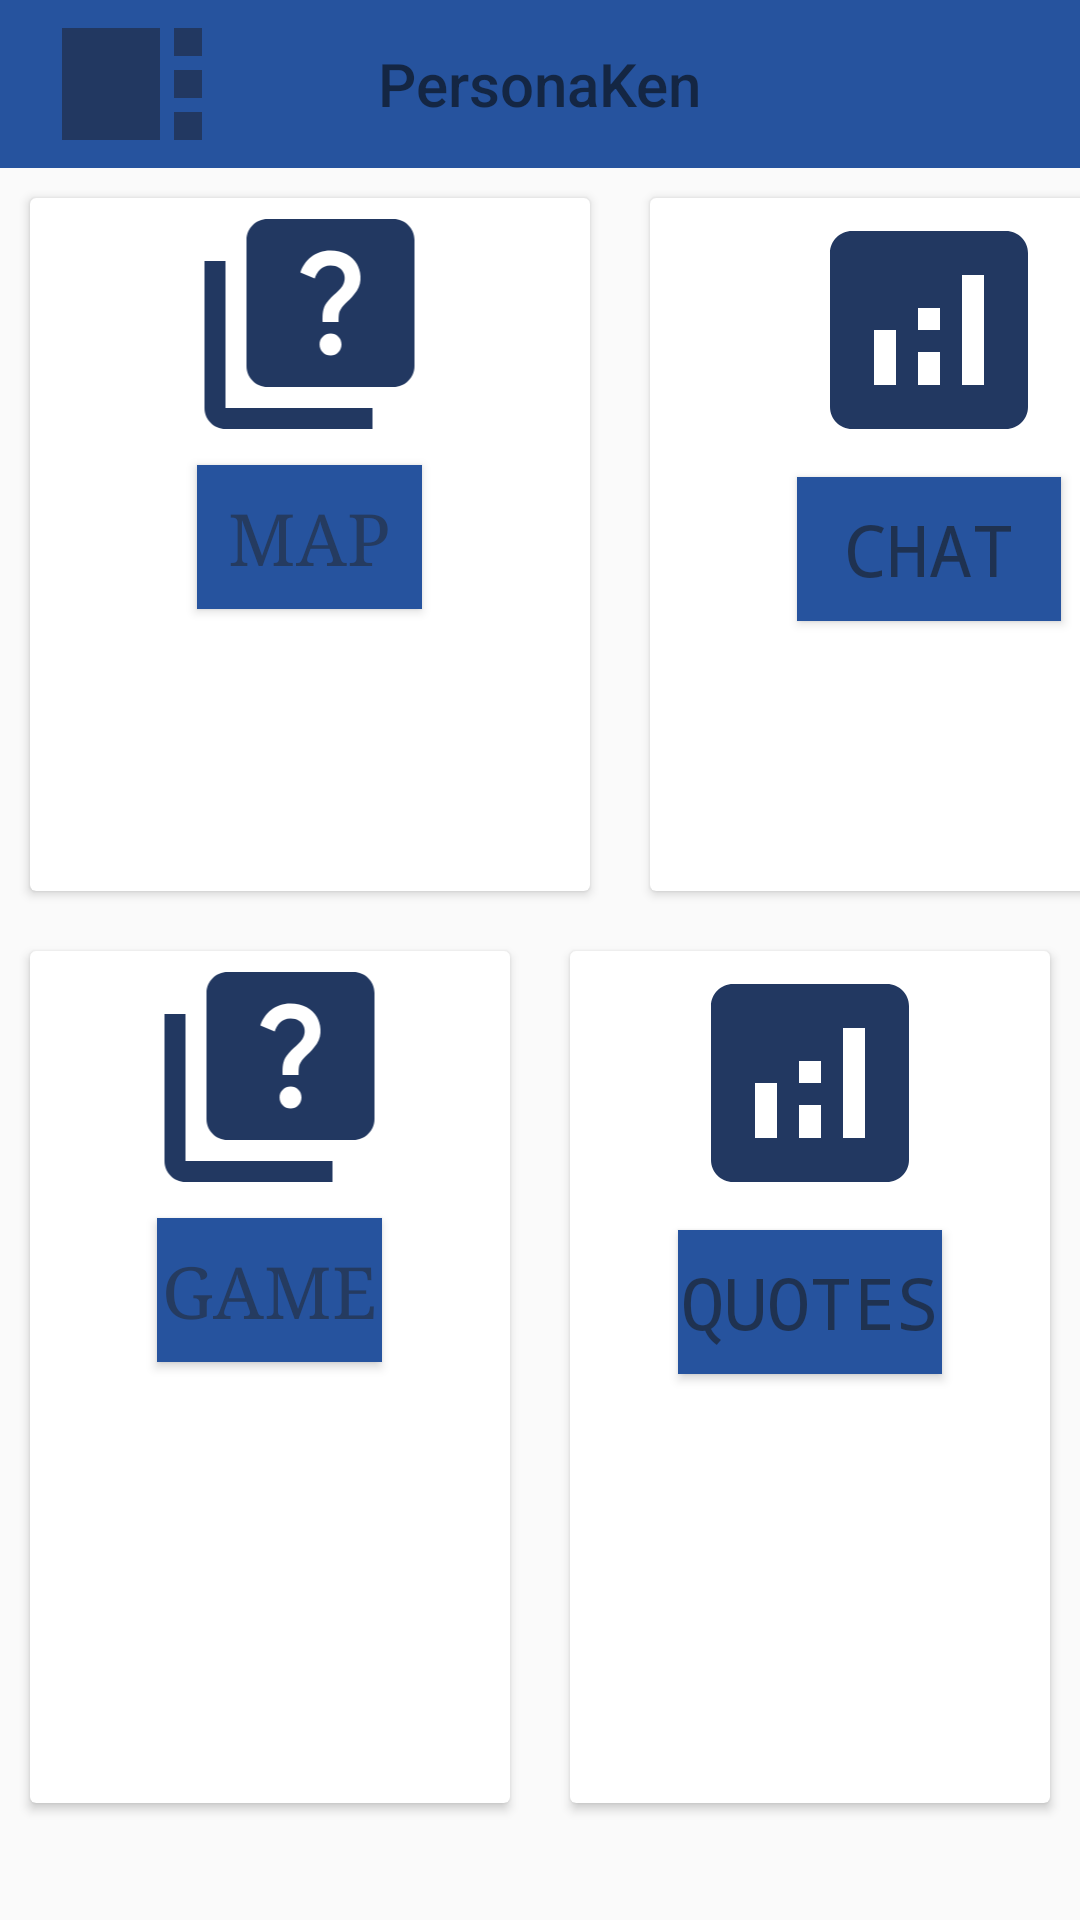

Reconstruct the res/layout file that produces this screen, plus the resources it refers to.
<!-- AndroidManifest.xml: application theme Theme.PersonaKen -->
<!-- res/layout/activity_buddy.xml -->
<?xml version="1.0" encoding="utf-8"?>
<androidx.constraintlayout.widget.ConstraintLayout xmlns:android="http://schemas.android.com/apk/res/android"
    xmlns:app="http://schemas.android.com/apk/res-auto"
    xmlns:tools="http://schemas.android.com/tools"
    android:layout_width="match_parent"
    android:layout_height="match_parent"
    tools:context=".Buddy">
    <androidx.appcompat.widget.Toolbar
        android:id="@+id/toolbar"
        android:layout_width="match_parent"
        android:layout_height="wrap_content"
        android:background="@color/white"
        android:theme="@style/ThemeOverlay.AppCompat.Dark.ActionBar"
        app:logo="@drawable/ic_baseline_view_sidebar_24"
        app:title="PersonaKen"
        app:titleTextColor="#142643"
        app:titleMarginStart="70dp"

        tools:ignore="MissingConstraints"

        />

    <LinearLayout
        android:id="@+id/lay1"
        android:layout_width="413dp"
        android:layout_height="251dp"
        android:orientation="horizontal"
        app:layout_constraintTop_toBottomOf="@+id/toolbar"
        tools:layout_editor_absoluteX="-2dp">

        <androidx.cardview.widget.CardView
            android:layout_width="match_parent"
            android:layout_height="match_parent"
            android:layout_margin="10dp"
            android:layout_weight="1">

            <RelativeLayout
                android:layout_width="match_parent"
                android:layout_height="match_parent">

                <ImageView
                    android:id="@+id/Map"
                    android:layout_width="123dp"
                    android:layout_height="84dp"
                    android:layout_centerHorizontal="true"
                    android:src="@drawable/ic_baseline_quiz_24" />

                <Button
                    android:id="@+id/roadmap"
                    android:layout_width="75dp"
                    android:layout_height="wrap_content"
                    android:layout_below="@+id/Map"
                    android:layout_centerInParent="false"
                    android:layout_centerHorizontal="true"
                    android:layout_marginTop="5dp"
                    android:background="@color/white"
                    android:fontFamily="serif"
                    android:text="Map"
                    android:textColor="#253B60"
                    android:textSize="24dp" />

            </RelativeLayout>
        </androidx.cardview.widget.CardView>

        <androidx.cardview.widget.CardView
            android:layout_width="match_parent"
            android:layout_height="match_parent"
            android:layout_margin="10dp"
            android:layout_weight="1">

            <RelativeLayout
                android:layout_width="match_parent"
                android:layout_height="match_parent">

                <ImageView
                    android:id="@+id/analytics"
                    android:layout_width="102dp"
                    android:layout_height="88dp"
                    android:layout_centerHorizontal="true"
                    android:src="@drawable/ic_baseline_analytics_24" />

                <Button
                    android:id="@+id/chat"
                    android:layout_width="wrap_content"
                    android:layout_height="wrap_content"
                    android:layout_below="@+id/analytics"
                    android:layout_centerInParent="false"
                    android:layout_centerHorizontal="true"
                    android:layout_marginTop="5dp"
                    android:background="@color/white"
                    android:fontFamily="monospace"
                    android:text="chat"
                    android:textColor="#1F3251"
                    android:textSize="24dp" />
            </RelativeLayout>
        </androidx.cardview.widget.CardView>
    </LinearLayout>

    <LinearLayout
        android:layout_width="match_parent"
        android:layout_height="304dp"
        android:orientation="horizontal"
        app:layout_constraintTop_toBottomOf="@+id/lay1"
        tools:layout_editor_absoluteX="-5dp">

        <androidx.cardview.widget.CardView
            android:layout_width="match_parent"
            android:layout_height="match_parent"
            android:layout_margin="10dp"
            android:layout_weight="1">

            <RelativeLayout
                android:layout_width="match_parent"
                android:layout_height="match_parent">

                <ImageView
                    android:id="@+id/Quiz"
                    android:layout_width="123dp"
                    android:layout_height="84dp"
                    android:layout_centerHorizontal="true"
                    android:src="@drawable/ic_baseline_quiz_24" />

                <Button
                    android:id="@+id/Game"
                    android:layout_width="75dp"
                    android:layout_height="wrap_content"
                    android:layout_below="@+id/Quiz"
                    android:layout_centerInParent="false"
                    android:layout_centerHorizontal="true"
                    android:layout_marginTop="5dp"
                    android:background="@color/white"
                    android:fontFamily="serif"
                    android:text="game"
                    android:textColor="#253B60"
                    android:textSize="24dp" />

            </RelativeLayout>
        </androidx.cardview.widget.CardView>

        <androidx.cardview.widget.CardView
            android:layout_width="match_parent"
            android:layout_height="match_parent"
            android:layout_margin="10dp"
            android:layout_weight="1">

            <RelativeLayout
                android:layout_width="match_parent"
                android:layout_height="match_parent">

                <ImageView
                    android:id="@+id/quote"
                    android:layout_width="102dp"
                    android:layout_height="88dp"
                    android:layout_centerHorizontal="true"
                    android:src="@drawable/ic_baseline_analytics_24" />

                <Button
                    android:id="@+id/quotes"
                    android:layout_width="wrap_content"
                    android:layout_height="wrap_content"
                    android:layout_below="@+id/quote"
                    android:layout_centerInParent="false"
                    android:layout_centerHorizontal="true"
                    android:layout_marginTop="5dp"
                    android:background="@color/white"
                    android:fontFamily="monospace"
                    android:text="quotes"
                    android:textColor="#1F3251"
                    android:textSize="24dp" />
            </RelativeLayout>
        </androidx.cardview.widget.CardView>
    </LinearLayout>


</androidx.constraintlayout.widget.ConstraintLayout>
<!-- resources referenced by this layout -->
<resources>
  <color name="white">#26539E</color>
  <!-- drawable ic_baseline_analytics_24 (drawable) -->
  <vector android:autoMirrored="true" android:height="36dp"
      android:tint="#223861" android:viewportHeight="24"
      android:viewportWidth="24" android:width="36dp" xmlns:android="http://schemas.android.com/apk/res/android">
      <path android:fillColor="@android:color/white" android:pathData="M19,3L5,3c-1.1,0 -2,0.9 -2,2v14c0,1.1 0.9,2 2,2h14c1.1,0 2,-0.9 2,-2L21,5c0,-1.1 -0.9,-2 -2,-2zM9,17L7,17v-5h2v5zM13,17h-2v-3h2v3zM13,12h-2v-2h2v2zM17,17h-2L15,7h2v10z"/>
  </vector>
  <!-- drawable ic_baseline_quiz_24 (drawable) -->
  <vector android:autoMirrored="true" android:height="24dp"
      android:tint="#223861" android:viewportHeight="24"
      android:viewportWidth="24" android:width="24dp" xmlns:android="http://schemas.android.com/apk/res/android">
      <path android:fillColor="@android:color/white" android:pathData="M4,6H2v14c0,1.1 0.9,2 2,2h14v-2H4V6z"/>
      <path android:fillColor="@android:color/white" android:pathData="M20,2H8C6.9,2 6,2.9 6,4v12c0,1.1 0.9,2 2,2h12c1.1,0 2,-0.9 2,-2V4C22,2.9 21.1,2 20,2zM14.01,15c-0.59,0 -1.05,-0.47 -1.05,-1.05c0,-0.59 0.47,-1.04 1.05,-1.04c0.59,0 1.04,0.45 1.04,1.04C15.04,14.53 14.6,15 14.01,15zM16.51,8.83c-0.63,0.93 -1.23,1.21 -1.56,1.81c-0.13,0.24 -0.18,0.4 -0.18,1.18h-1.52c0,-0.41 -0.06,-1.08 0.26,-1.65c0.41,-0.73 1.18,-1.16 1.63,-1.8c0.48,-0.68 0.21,-1.94 -1.14,-1.94c-0.88,0 -1.32,0.67 -1.5,1.23l-1.37,-0.57C11.51,5.96 12.52,5 13.99,5c1.23,0 2.08,0.56 2.51,1.26C16.87,6.87 17.08,7.99 16.51,8.83z"/>
  </vector>
  <!-- drawable ic_baseline_view_sidebar_24 (drawable) -->
  <vector android:autoMirrored="true" android:height="56dp"
      android:tint="#223861" android:viewportHeight="24"
      android:viewportWidth="24" android:width="56dp" xmlns:android="http://schemas.android.com/apk/res/android">
      <path android:fillColor="@android:color/white" android:pathData="M16,20H2V4h14V20zM18,8h4V4h-4V8zM18,20h4v-4h-4V20zM18,14h4v-4h-4V14z"/>
  </vector>
  <style name="Theme.PersonaKen" parent="Theme.AppCompat.Light.NoActionBar">
          
          <item name="colorPrimary">@color/purple_500</item>
          <item name="colorPrimaryDark">@color/purple_700</item>
          <item name="colorAccent">@color/teal_200</item>
          <item name="android:windowContentTransitions">true</item>
          
      </style>
  <color name="purple_500">#FF6200EE</color>
  <color name="purple_700">#FF3700B3</color>
  <color name="teal_200">#FF03DAC5</color>
</resources>
